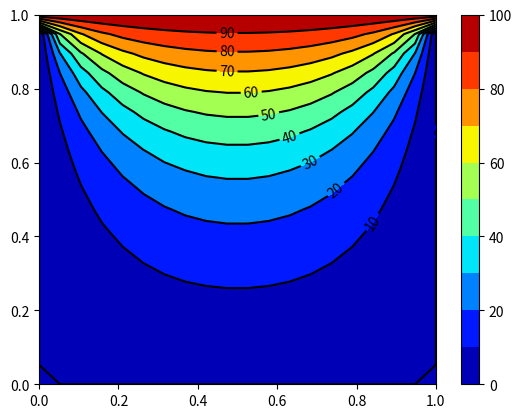

Python code for this plot:
import numpy as np
import matplotlib.pyplot as plt

#=======================================================================================
# Input parameters

# Geometrical properties
lx = 1.0 # Width (in meters)
ly = 1.0 # Height (in meters)
Nx = 20  # Number of mesh points along the x axis
Ny = 20  # Number of mesh points along the y axis
dx = lx / (Nx - 1) # Mesh spacing in x dir
dy = ly / (Ny - 1) # Mesh spacing in y dir
d = dx # Since mesh spacing is the same in both dirs we use only one parameter delta (d)

# Boundary conditions
T = np.zeros(shape=(Nx, Ny))
T[:, 0] = 0 # Temperature on left
T[:, -1] = 0 # Temperature on right
T[0, :] = 100 # Temperature on top
T[-1, :] = 0 # Temperature on bottom

#=======================================================================================
# Grid generation

x = np.linspace(0, lx, Nx)
y = np.linspace(0, ly, Ny)
X, Y = np.meshgrid(x, np.flipud(y))

#=======================================================================================
#Setup solver and do the calculations

# Guess array for comparison
Tg = T.copy()

# Initial error or entry in loop
error = 1

# Iteration counter
count = 1

# Comparison loop
while error > 1.E-5:
   
    T_prev = T.copy() # Copying T to store previous values

  
    for i in range(1, Nx - 1):  # Gauss-Seidel Iteration
        for j in range(1, Ny - 1):
            T[i, j] = (T_prev[i, j - 1] + T[i, j + 1] + T_prev[i - 1, j] + T[i + 1, j]) / 4

   
    error = np.sqrt(np.sum(np.abs(T - Tg)**2)) # Evaluating error


    Tg = T.copy() # Updating guess for next iteration


    count += 1    # Incrementing counter
    
#=======================================================================================
#Show results

#Simulation stats
print('Number of iterations:', count)
print('Value of final:', error)

# Result Plotting (Temperature contour plot)
plt.figure(3, dpi=180)
cp1 = plt.contourf(X, Y, T, 10, cmap='jet')
plt.colorbar()
cp1 = plt.contour(X, Y, T, 10, colors='k')
plt.clabel(cp1, inline=True, fontsize=10)
plt.show()